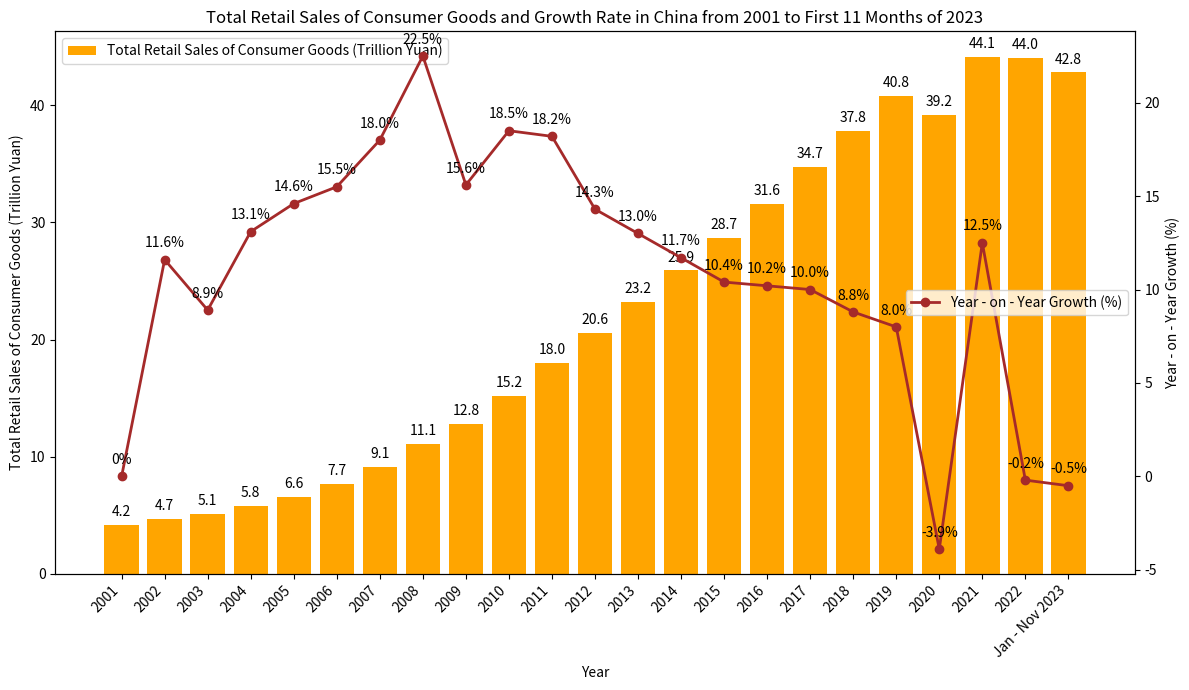

The matplotlib source for this figure:
import matplotlib.pyplot as plt
import numpy as np

# Data
years = ["2001", "2002", "2003", "2004", "2005", "2006", "2007", "2008", "2009", "2010", "2011", "2012", 
         "2013", "2014", "2015", "2016", "2017", "2018", "2019", "2020", "2021", "2022", "Jan - Nov 2023"]
retail_sales = [4.2, 4.7, 5.1, 5.8, 6.6, 7.7, 9.1, 11.1, 12.8, 15.2, 18.0, 20.6, 23.2, 25.9, 28.7, 31.6, 
                34.7, 37.8, 40.8, 39.2, 44.1, 44.0, 42.8]
growth_rate = [0, 11.6, 8.9, 13.1, 14.6, 15.5, 18.0, 22.5, 15.6, 18.5, 18.2, 14.3, 13.0, 11.7, 10.4, 10.2, 
               10.0, 8.8, 8.0, -3.9, 12.5, -0.2, -0.5]

x = np.arange(len(years))

fig, ax1 = plt.subplots(figsize=(12, 7))

# Draw a bar chart of total retail sales of consumer goods
ax1.bar(x, retail_sales, color='orange', label='Total Retail Sales of Consumer Goods (Trillion Yuan)')
ax1.set_ylabel('Total Retail Sales of Consumer Goods (Trillion Yuan)')
ax1.set_xlabel('Year')
ax1.set_xticks(x)
ax1.set_xticklabels(years, rotation=45, ha='right')
ax1.legend(loc='upper left')

# Create a secondary y - axis and draw a line chart of year - on - year growth
ax2 = ax1.twinx()
ax2.plot(x, growth_rate, marker='o', color='brown', label='Year - on - Year Growth (%)', linewidth=2)
ax2.set_ylabel('Year - on - Year Growth (%)')
ax2.legend(loc='center right')

# Add value labels for total retail sales of consumer goods
for i, sales in enumerate(retail_sales):
    ax1.text(i, sales + 0.5, f'{sales}', ha='center', va='bottom')

# Add value labels for year - on - year growth
for i, rate in enumerate(growth_rate):
    ax2.text(i, rate + 0.5, f'{rate}%', ha='center', va='bottom')

ax1.set_title('Total Retail Sales of Consumer Goods and Growth Rate in China from 2001 to First 11 Months of 2023')

plt.tight_layout()
plt.show()
